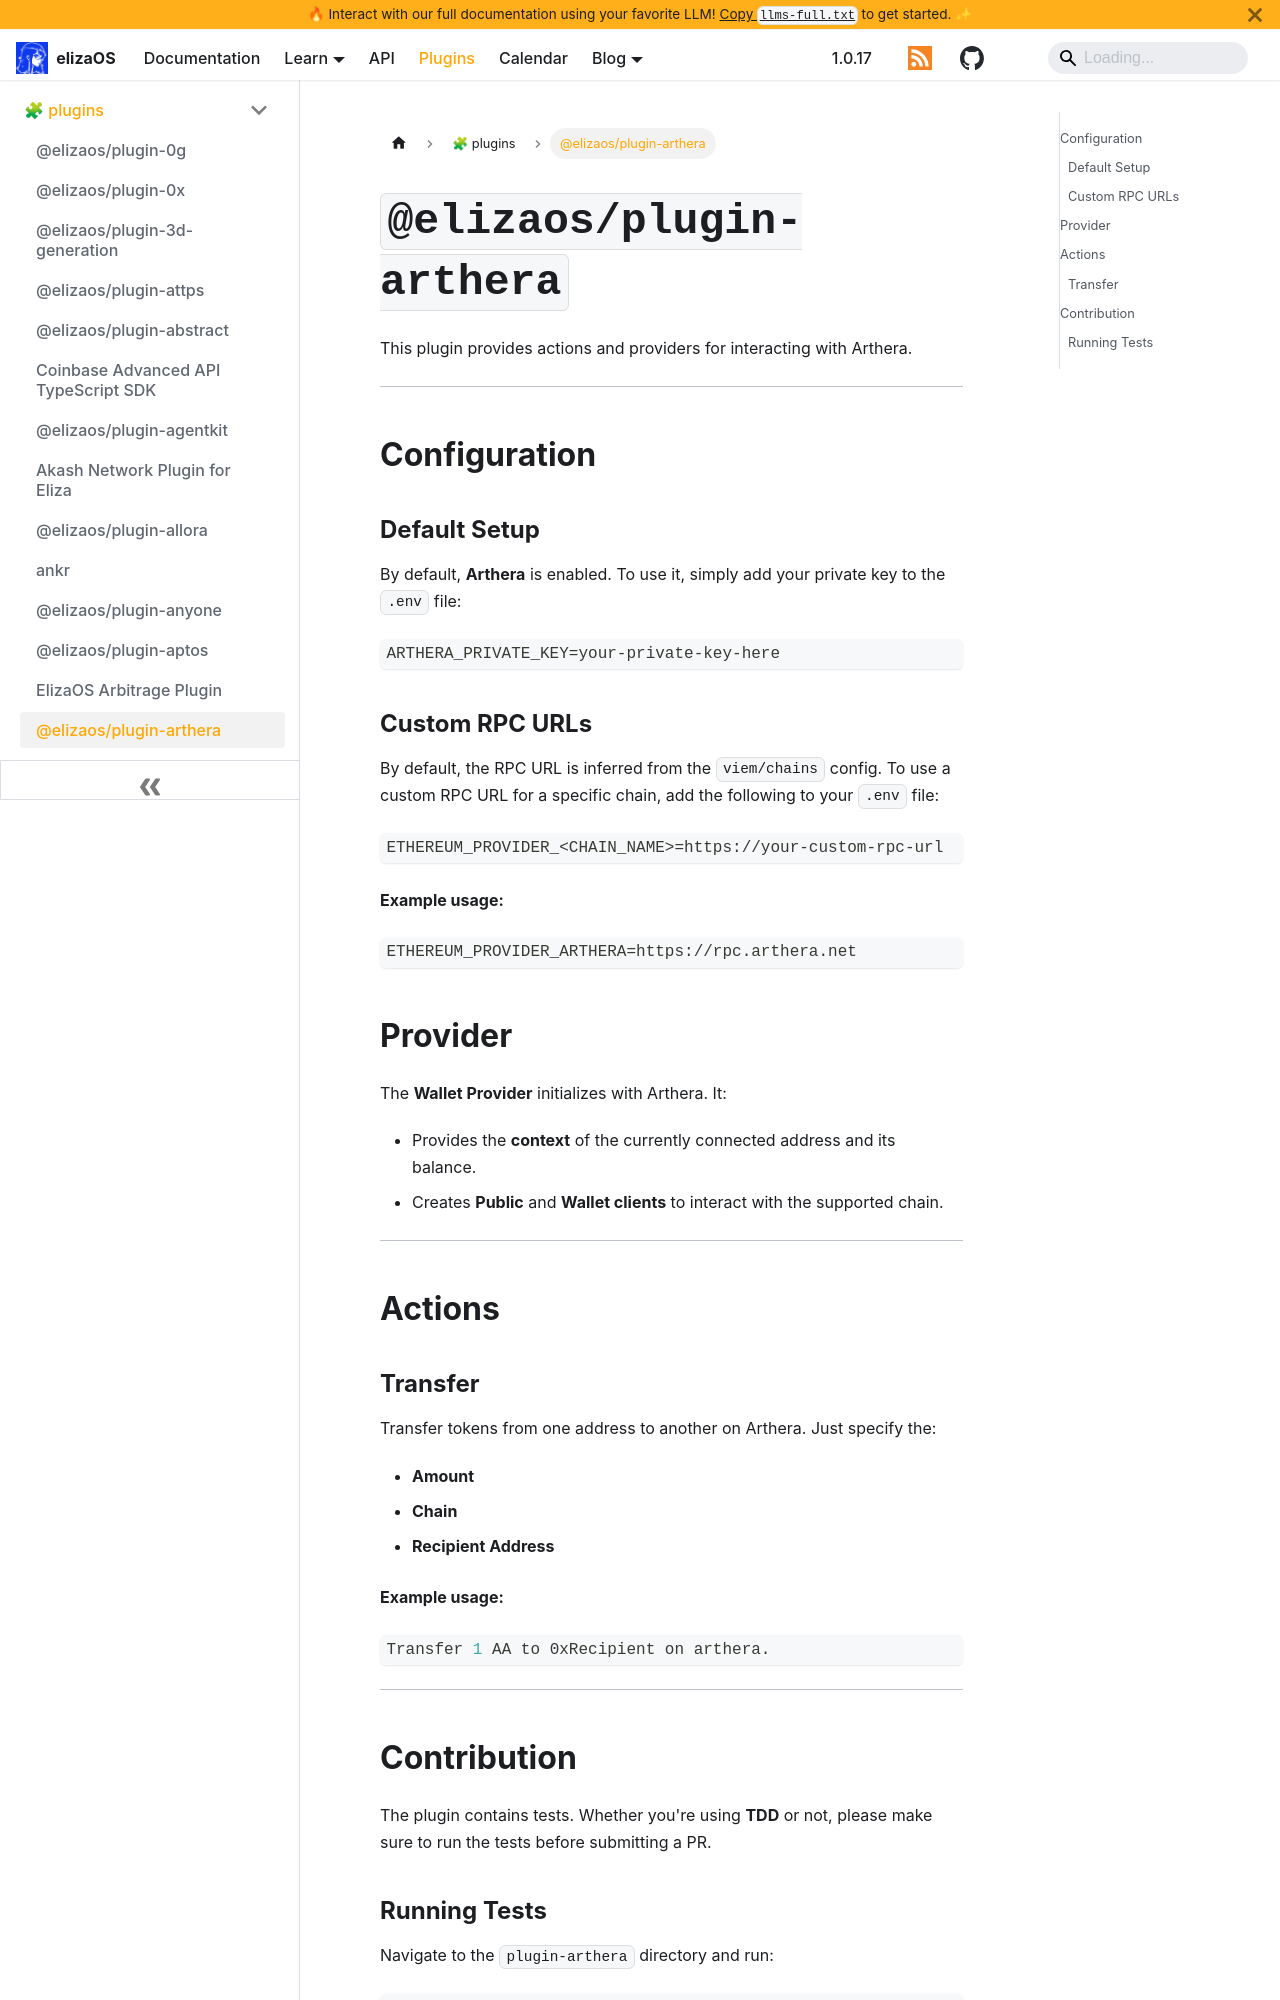

repository: yakkl/eliza · page: packages/plugins/arthera.html · generator: docusaurus

# `@elizaos/plugin-arthera`

This plugin provides actions and providers for interacting with Arthera.

---

## Configuration

### Default Setup

By default, **Arthera** is enabled. To use it, simply add your private key to the `.env` file:

```env
ARTHERA_PRIVATE_KEY=your-private-key-here
```

### Custom RPC URLs

By default, the RPC URL is inferred from the `viem/chains` config. To use a custom RPC URL for a specific chain, add the following to your `.env` file:

```env
ETHEREUM_PROVIDER_<CHAIN_NAME>=https://your-custom-rpc-url
```

**Example usage:**

```env
ETHEREUM_PROVIDER_ARTHERA=https://rpc.arthera.net
```

## Provider

The **Wallet Provider** initializes with Arthera. It:

- Provides the **context** of the currently connected address and its balance.
- Creates **Public** and **Wallet clients** to interact with the supported chain.

---

## Actions
